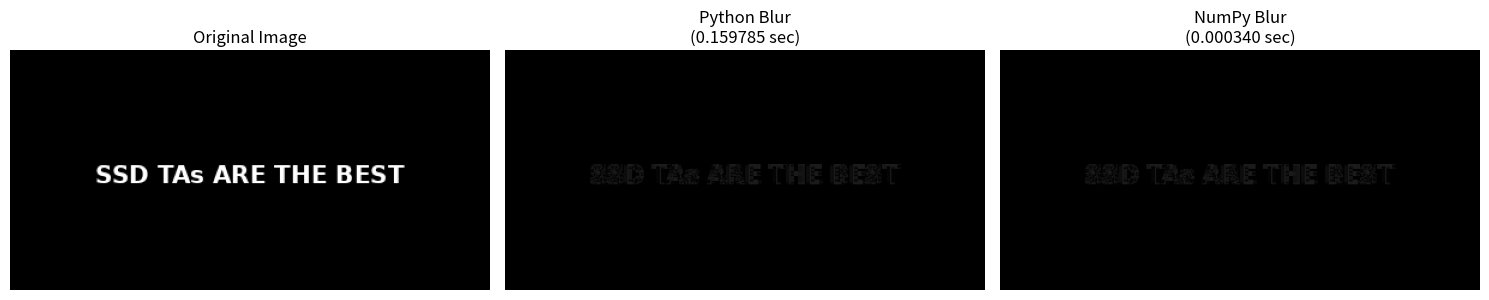

This figure's Python source:
import numpy as np
from PIL import Image, ImageDraw, ImageFont
import matplotlib.pyplot as plt
import time

# Create 400x200 grayscale image with black background
img = Image.new('L', (400, 200), color=0)
draw = ImageDraw.Draw(img)

# Add white text centered
text = "SSD TAs ARE THE BEST"
try:
    # Try to use a decent font
    font = ImageFont.truetype("/usr/share/fonts/truetype/dejavu/DejaVuSans-Bold.ttf", 20)
except:
    # Fallback to default font
    font = ImageFont.load_default()

# Get text bbox and center it
bbox = draw.textbbox((0, 0), text, font=font)
text_width = bbox[2] - bbox[0]
text_height = bbox[3] - bbox[1]
x = (400 - text_width) // 2
y = (200 - text_height) // 2

draw.text((x, y), text, fill=255, font=font)

# Convert to NumPy array
original_image = np.array(img, dtype=np.uint8)
print(f"Image shape: {original_image.shape}")
print(f"Image dtype: {original_image.dtype}")

def blur_python(image):
    """
    Apply 3x3 box blur using iterative Python.
    Excludes outermost single-pixel boundary.
    
    Args:
        image: 2D NumPy array of grayscale values
    
    Returns:
        Blurred image as 2D NumPy array
    """
    height, width = image.shape
    result = np.zeros_like(image)
    
    # Iterate through all pixels except boundary
    for i in range(1, height - 1):
        for j in range(1, width - 1):
            # Calculate mean of 3x3 neighborhood
            total = 0
            for di in range(-1, 2):
                for dj in range(-1, 2):
                    total += image[i + di, j + dj]
            
            result[i, j] = total // 9  # Integer division
    
    # Copy boundary pixels as-is
    result[0, :] = image[0, :]
    result[-1, :] = image[-1, :]
    result[:, 0] = image[:, 0]
    result[:, -1] = image[:, -1]
    
    return result

def blur_numpy(image):
    """
    Apply 3x3 box blur using vectorized NumPy operations.
    Excludes outermost single-pixel boundary.
    
    Args:
        image: 2D NumPy array of grayscale values
    
    Returns:
        Blurred image as 2D NumPy array
    """
    height, width = image.shape
    result = image.copy()
    
    # Use array slicing to get all 9 neighborhoods simultaneously
    # Sum all 9 positions of 3x3 kernel using broadcasting
    blur_sum = (
        image[0:-2, 0:-2] + image[0:-2, 1:-1] + image[0:-2, 2:] +
        image[1:-1, 0:-2] + image[1:-1, 1:-1] + image[1:-1, 2:] +
        image[2:,   0:-2] + image[2:,   1:-1] + image[2:,   2:]
    )
    
    # Compute mean and assign to interior pixels
    result[1:-1, 1:-1] = blur_sum // 9
    
    return result

# Measure Python implementation
start_time = time.time()
blurred_python = blur_python(original_image)
python_time = time.time() - start_time

# Measure NumPy implementation
start_time = time.time()
blurred_numpy = blur_numpy(original_image)
numpy_time = time.time() - start_time

print(f"Python implementation time: {python_time:.6f} seconds")
print(f"NumPy implementation time:  {numpy_time:.6f} seconds")
print(f"Speedup: {python_time / numpy_time:.2f}x")

# Verify both produce same result
print(f"\nResults match: {np.allclose(blurred_python, blurred_numpy)}")

# Create side-by-side comparison
fig, axes = plt.subplots(1, 3, figsize=(15, 5))

axes[0].imshow(original_image, cmap='gray', vmin=0, vmax=255)
axes[0].set_title('Original Image')
axes[0].axis('off')

axes[1].imshow(blurred_python, cmap='gray', vmin=0, vmax=255)
axes[1].set_title(f'Python Blur\n({python_time:.6f} sec)')
axes[1].axis('off')

axes[2].imshow(blurred_numpy, cmap='gray', vmin=0, vmax=255)
axes[2].set_title(f'NumPy Blur\n({numpy_time:.6f} sec)')
axes[2].axis('off')

plt.tight_layout()
plt.show()